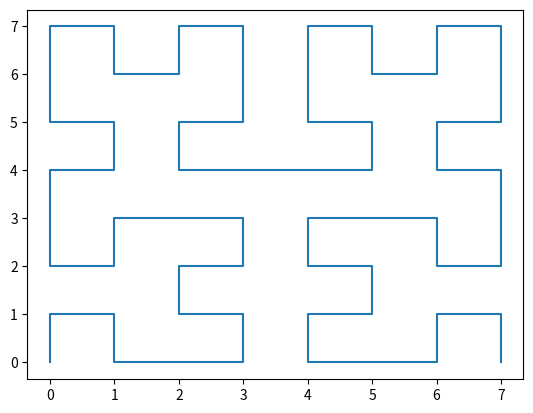

The matplotlib source for this figure:
# %%
from functools import cache
from matplotlib import pyplot as plt
from math import sin, cos, pi


@cache
def hilbert(level) -> str:
    curve = "A"
    for _ in range(level):
        curve = curve.replace("A", "+bF-AFA-Fb+").replace("B", "-AF+BFB+FA-").replace("b", "B")
    return curve.replace("A", "").replace("B", "")


if __name__ == "__main__":
    curve = hilbert(3)
    x_pos = [0]
    y_pos = [0]
    facing = 0

    for instruction in curve:
        match instruction:
            case "+":
                facing += 1

            case "-":
                facing -= 1
            case _:
                x_pos.append(x_pos[-1] + int(cos(facing * pi / 2)))
                y_pos.append(y_pos[-1] + int(sin(facing * pi / 2)))

    plt.plot(x_pos, y_pos)
    plt.show()
